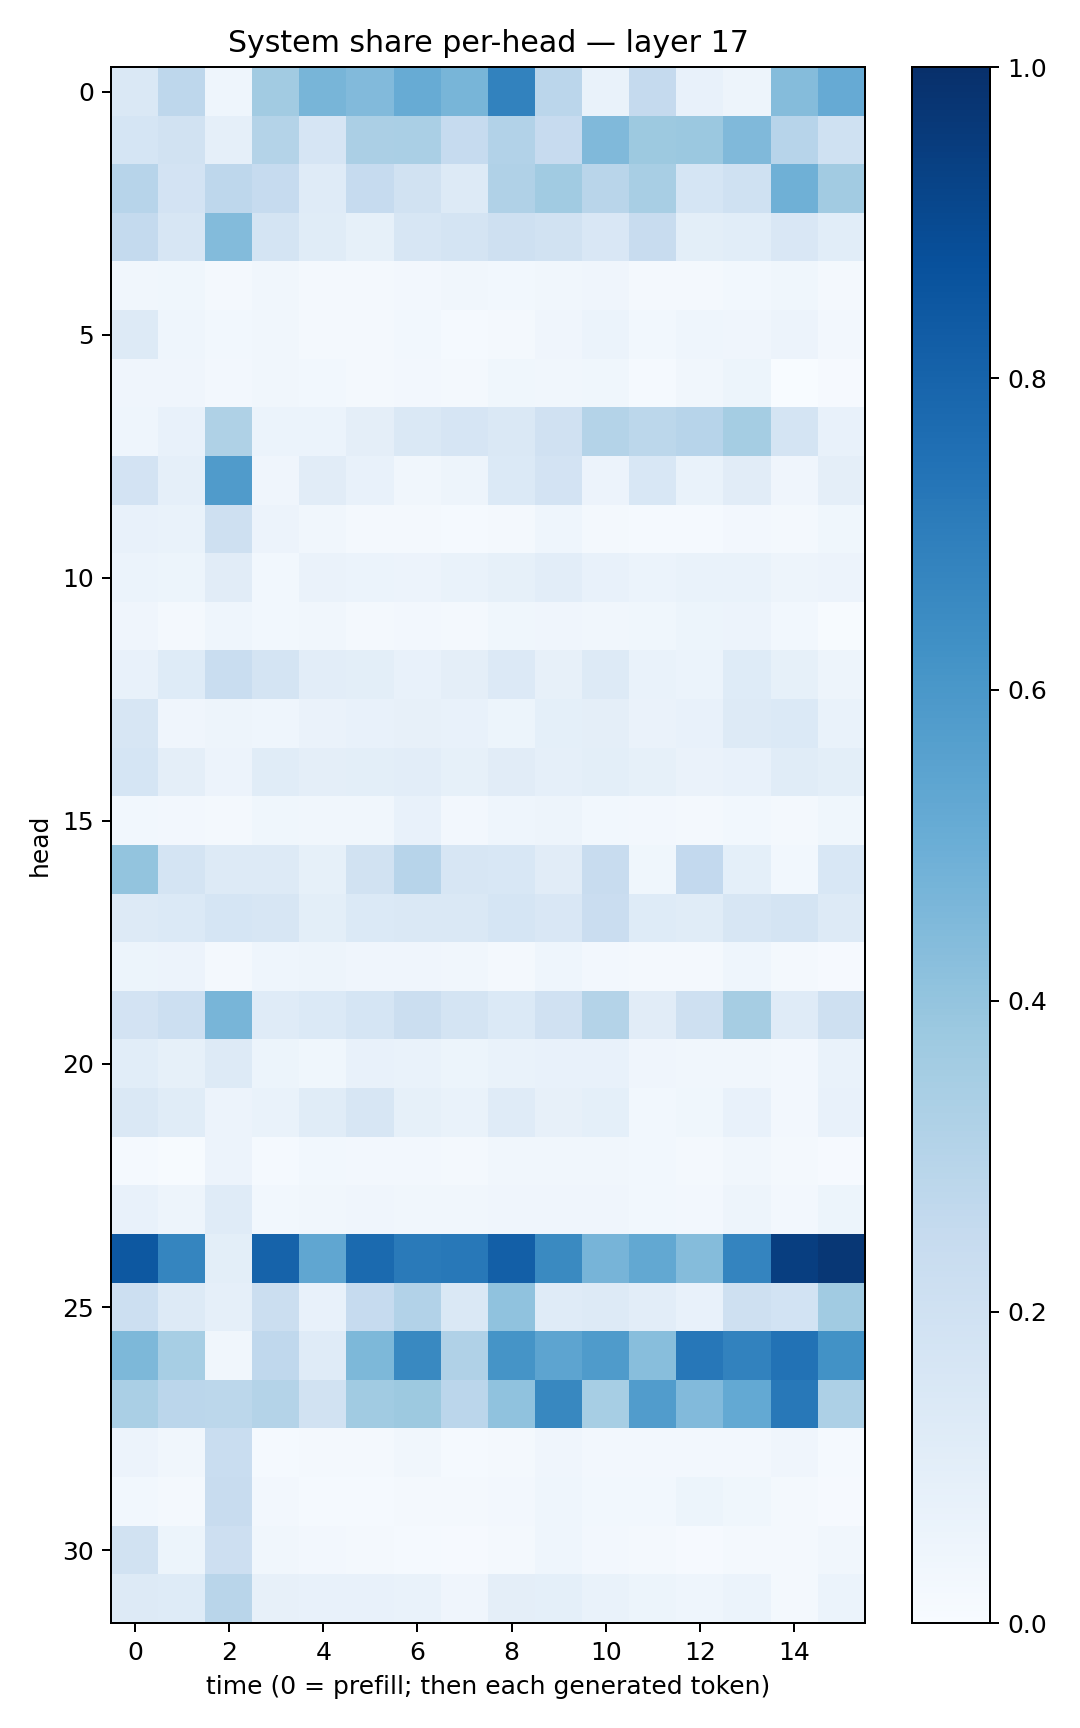

The data file committed next to this chart (first rows):
0.14351283, 0.27706265, 0.044659827, 0.3619137, 0.46494323, 0.44479117, 0.50960594, 0.4664437, 0.6808124, 0.28427085, 0.069094345, 0.25202847, 0.07087687, 0.04749128, 0.43525127, 0.5132846
0.1708, 0.1924, 0.08657, 0.3073, 0.1675, 0.3356, 0.339, 0.2497, 0.3122, 0.2453, 0.4485, 0.3752, 0.382, 0.4479, 0.2957, 0.2026
0.2954, 0.1826, 0.2761, 0.2491, 0.1189, 0.2485, 0.1895, 0.1309, 0.318, 0.3658, 0.292, 0.343, 0.1713, 0.2002, 0.4909, 0.3615
0.2557, 0.1627, 0.4413, 0.1784, 0.1143, 0.08351, 0.1631, 0.1745, 0.2074, 0.1881, 0.15, 0.2345, 0.1015, 0.1094, 0.1504, 0.1088
0.03272, 0.03777, 0.01743, 0.0339, 0.0169, 0.02199, 0.02413, 0.0319, 0.03062, 0.03471, 0.04073, 0.02074, 0.02052, 0.02888, 0.03852, 0.01663
0.1262, 0.04361, 0.02912, 0.03295, 0.01674, 0.01796, 0.02988, 0.01368, 0.0165, 0.03966, 0.06024, 0.02748, 0.0441, 0.04144, 0.05649, 0.02435
0.04105, 0.03923, 0.02726, 0.03188, 0.02981, 0.01587, 0.02504, 0.0194, 0.03542, 0.03212, 0.03697, 0.01225, 0.03437, 0.05352, 0.003719, 0.00798
0.04532, 0.07071, 0.3235, 0.06146, 0.06163, 0.09627, 0.1461, 0.1643, 0.1471, 0.1987, 0.3064, 0.2807, 0.2943, 0.3546, 0.1722, 0.07374
0.1813, 0.08934, 0.5811, 0.04011, 0.113, 0.07616, 0.03466, 0.04933, 0.1387, 0.1813, 0.05696, 0.154, 0.06869, 0.1107, 0.04286, 0.09435
0.0709, 0.06778, 0.2103, 0.05609, 0.03207, 0.01565, 0.0166, 0.01242, 0.02317, 0.04592, 0.01868, 0.01528, 0.01342, 0.02499, 0.02026, 0.03802
0.05871, 0.05209, 0.1114, 0.03068, 0.06549, 0.06006, 0.05767, 0.06677, 0.08482, 0.1022, 0.07551, 0.06239, 0.06813, 0.06898, 0.0504, 0.05818
0.04029, 0.02009, 0.04592, 0.0305, 0.03241, 0.01814, 0.02713, 0.01604, 0.03516, 0.03919, 0.03444, 0.03653, 0.05079, 0.05777, 0.03034, 0.006711
0.07609, 0.1218, 0.2315, 0.178, 0.1048, 0.09881, 0.07387, 0.09571, 0.134, 0.08102, 0.1291, 0.06661, 0.05939, 0.1235, 0.08264, 0.04854
0.1602, 0.03921, 0.04932, 0.04405, 0.06635, 0.07284, 0.08064, 0.07235, 0.05415, 0.09242, 0.09656, 0.06522, 0.07425, 0.1325, 0.1378, 0.06966
0.1711, 0.0954, 0.05852, 0.1134, 0.09579, 0.09809, 0.1025, 0.0857, 0.1131, 0.0863, 0.1003, 0.08548, 0.06251, 0.07528, 0.1158, 0.09769
0.03073, 0.02368, 0.0163, 0.03752, 0.03436, 0.03197, 0.07731, 0.02466, 0.0455, 0.04764, 0.03036, 0.02637, 0.02076, 0.02895, 0.02123, 0.0382
0.3992, 0.1744, 0.1278, 0.1266, 0.08568, 0.1922, 0.2939, 0.1595, 0.1542, 0.1104, 0.236, 0.03814, 0.2587, 0.09003, 0.02983, 0.1557
0.1291, 0.1395, 0.1697, 0.159, 0.1003, 0.1388, 0.1462, 0.142, 0.1695, 0.1507, 0.2299, 0.1232, 0.1135, 0.1577, 0.1761, 0.1263
0.05346, 0.0583, 0.02011, 0.04305, 0.04774, 0.04267, 0.03924, 0.03205, 0.02299, 0.04593, 0.02452, 0.02133, 0.02143, 0.04411, 0.01989, 0.01057
0.1836, 0.215, 0.4684, 0.12, 0.1384, 0.1715, 0.2203, 0.1794, 0.1383, 0.1954, 0.3078, 0.1113, 0.2058, 0.3477, 0.1183, 0.2106
0.1086, 0.08216, 0.1268, 0.05408, 0.03797, 0.07427, 0.06778, 0.05207, 0.06798, 0.07221, 0.07523, 0.04026, 0.03132, 0.03346, 0.02386, 0.06895
0.1418, 0.1134, 0.05497, 0.07, 0.1135, 0.1595, 0.08561, 0.06659, 0.1198, 0.07864, 0.09372, 0.02746, 0.03744, 0.07036, 0.02347, 0.07479
0.01224, 0.007712, 0.05565, 0.01285, 0.0308, 0.02721, 0.02424, 0.02278, 0.03303, 0.03371, 0.03194, 0.02991, 0.01808, 0.03167, 0.02109, 0.008442
0.07388, 0.04719, 0.1183, 0.03002, 0.03213, 0.04179, 0.03322, 0.03252, 0.04029, 0.041, 0.04041, 0.02845, 0.02439, 0.04847, 0.02618, 0.05464
0.8473, 0.6711, 0.1001, 0.8043, 0.5318, 0.7763, 0.7133, 0.7221, 0.8166, 0.6558, 0.4693, 0.5261, 0.4356, 0.6746, 0.9419, 0.971
0.2185, 0.1302, 0.08599, 0.2224, 0.07432, 0.2484, 0.3098, 0.1477, 0.4091, 0.12, 0.1284, 0.1046, 0.07173, 0.2109, 0.1872, 0.3648
0.4563, 0.3464, 0.03169, 0.2673, 0.1193, 0.4563, 0.6567, 0.3201, 0.6171, 0.5401, 0.5831, 0.4292, 0.7261, 0.6803, 0.7451, 0.6247
0.338, 0.2846, 0.2783, 0.3082, 0.1917, 0.366, 0.3757, 0.2817, 0.4097, 0.6604, 0.3474, 0.5777, 0.4436, 0.5219, 0.7199, 0.327
0.05682, 0.035, 0.2305, 0.01316, 0.01797, 0.01845, 0.03391, 0.01543, 0.01961, 0.041, 0.02538, 0.02453, 0.02727, 0.02542, 0.0405, 0.01509
0.03045, 0.01893, 0.2347, 0.02452, 0.01387, 0.01451, 0.01925, 0.01755, 0.02665, 0.04511, 0.03005, 0.03039, 0.05318, 0.03527, 0.02236, 0.008348
0.1942, 0.0546, 0.2129, 0.03388, 0.02464, 0.02089, 0.01204, 0.009105, 0.02273, 0.04472, 0.02372, 0.02091, 0.01165, 0.01774, 0.0223, 0.03231
0.1305, 0.1224, 0.2895, 0.079, 0.07125, 0.07536, 0.06968, 0.04045, 0.0962, 0.09172, 0.06641, 0.05284, 0.04316, 0.06232, 0.01751, 0.06002
